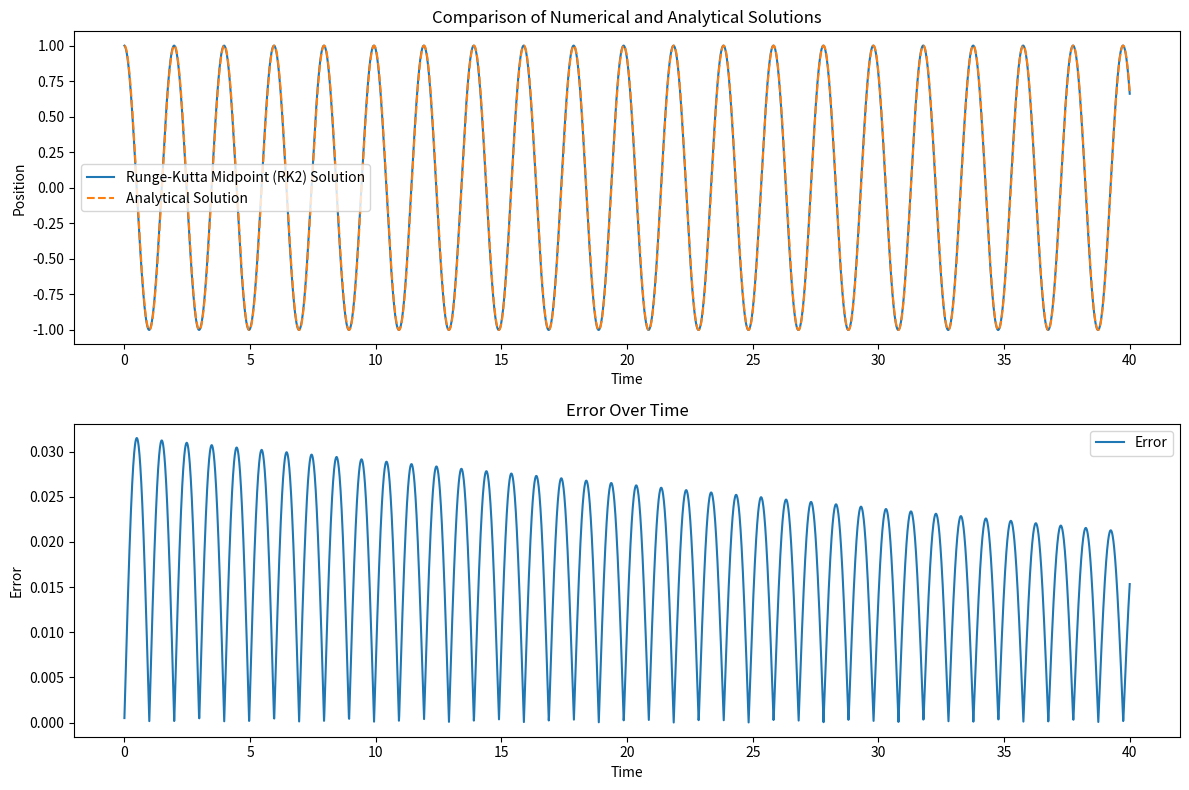

The matplotlib source for this figure:
import numpy as np
import matplotlib.pyplot as plt

def f(t, y, omega):
    return -omega**2 * y

def rk_midpoint_step(t, y, v, h, omega):
    k1_v = f(t, y, omega)
    k1_y = v
    midpoint_v = v + 0.5 * h * k1_v
    midpoint_y = y + 0.5 * h * k1_y
    k2_v = f(t + 0.5 * h, midpoint_y, omega)
    k2_y = midpoint_v
    y_next = y + h * k2_y
    v_next = v + h * k2_v
    return y_next, v_next

def analytical_solution(t, y0, v0, omega):
    A = y0
    B = v0 / omega
    return A * np.cos(omega * t) + B * np.sin(omega * t)

omega = np.sqrt(10)  # Angular frequency
y0 = 1
v0 = 0
t0 = 0
tf = 40
h = 0.01
N = int((tf - t0) / h)

t_values = np.linspace(t0, tf, N)
y_values = []
v_values = []
analytical_values = []
errors = []

y = y0
v = v0

for t in t_values:
    y, v = rk_midpoint_step(t, y, v, h, omega)
    y_values.append(y)
    v_values.append(v)
    y_analytical = analytical_solution(t, y0, v0, omega)
    analytical_values.append(y_analytical)
    errors.append(abs(y - y_analytical))

rmse = np.sqrt(np.mean(np.array(errors)**2))
print("RMSE:", rmse)

plt.figure(figsize=(12, 8))
plt.subplot(2, 1, 1)
plt.plot(t_values, y_values, label='Runge-Kutta Midpoint (RK2) Solution')
plt.plot(t_values, analytical_values, label='Analytical Solution', linestyle='dashed')
plt.xlabel('Time')
plt.ylabel('Position')
plt.title('Comparison of Numerical and Analytical Solutions')
plt.legend()

plt.subplot(2, 1, 2)
plt.plot(t_values, errors, label='Error')
plt.xlabel('Time')
plt.ylabel('Error')
plt.title('Error Over Time')
plt.legend()

plt.tight_layout()
plt.show()
